Labelled photos from "data", an image-classification folder in msorins/ImageSharpening. The possible labels are: blur, sharp.

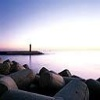
Label: sharp

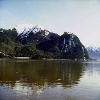
Label: sharp

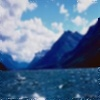
Label: blur

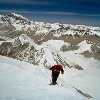
Label: sharp

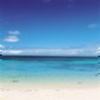
Label: blur

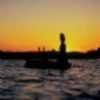
Label: blur
